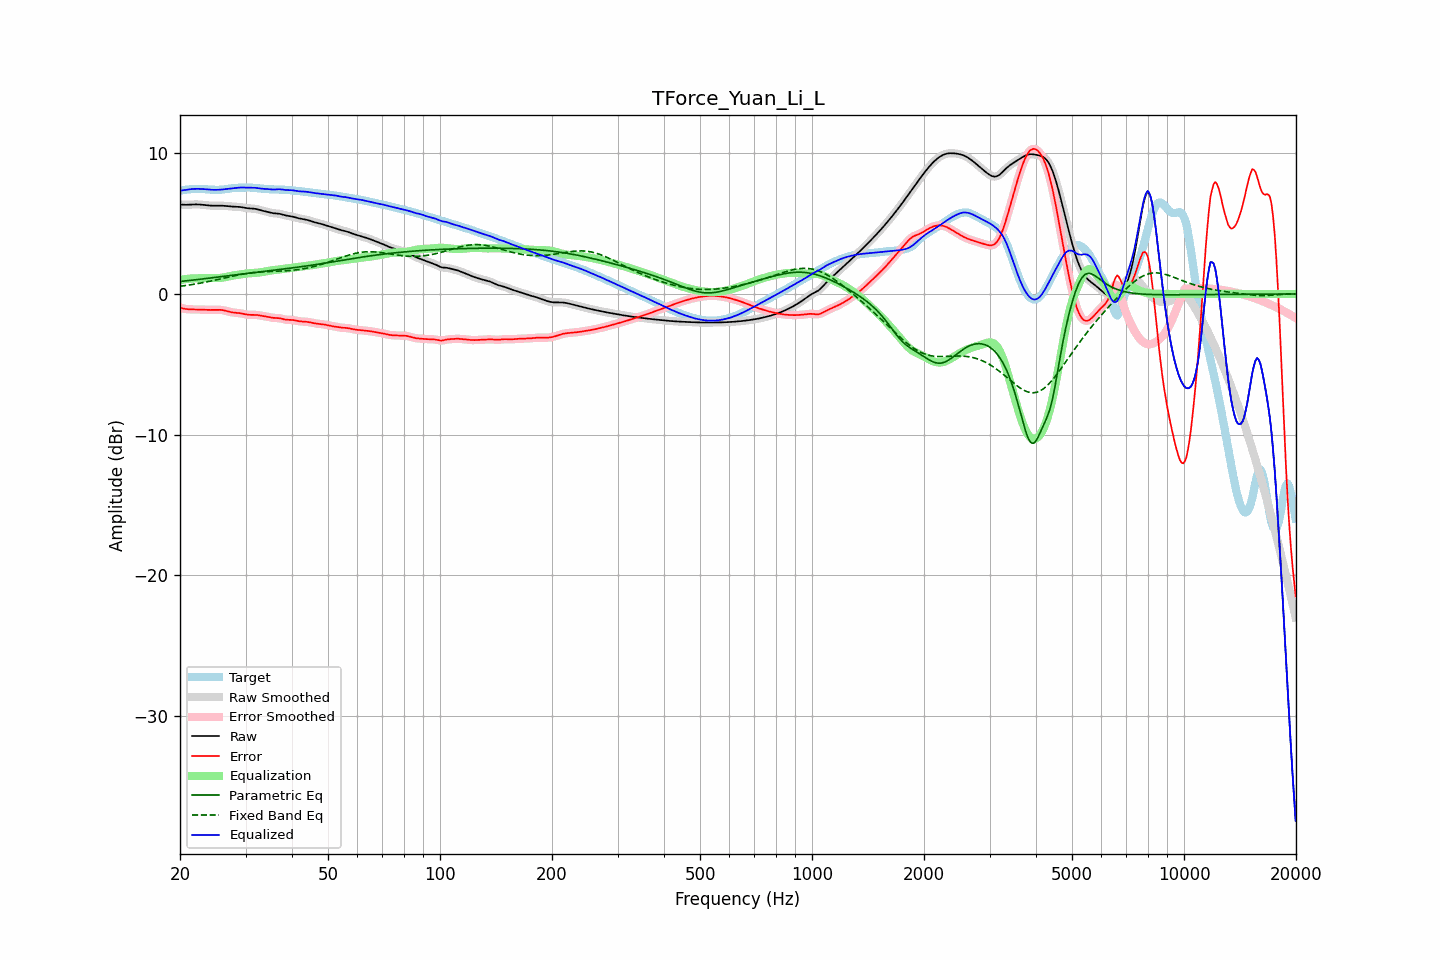

Data behind this chart, as committed beside it:
frequency, raw, error, smoothed, error_smoothed, equalization, parametric_eq, fixed_band_eq, equalized_raw, equalized_smoothed, target
20.00, 6.36, -0.97, 6.36, -0.97, 0.98, 0.88, 0.54, 7.35, 7.35, 7.33
20.20, 6.35, -1.00, 6.35, -1.00, 1.01, 0.89, 0.56, 7.36, 7.36, 7.36
20.40, 6.35, -1.04, 6.35, -1.04, 1.03, 0.91, 0.57, 7.37, 7.37, 7.38
20.61, 6.34, -1.06, 6.34, -1.06, 1.05, 0.92, 0.59, 7.39, 7.39, 7.40
20.81, 6.34, -1.08, 6.34, -1.08, 1.06, 0.93, 0.61, 7.41, 7.41, 7.42
21.02, 6.35, -1.09, 6.35, -1.09, 1.08, 0.95, 0.62, 7.42, 7.42, 7.43
21.23, 6.35, -1.09, 6.35, -1.09, 1.09, 0.96, 0.64, 7.44, 7.44, 7.44
21.44, 6.36, -1.10, 6.36, -1.10, 1.10, 0.97, 0.66, 7.46, 7.46, 7.45
21.66, 6.36, -1.10, 6.36, -1.10, 1.10, 0.99, 0.68, 7.47, 7.47, 7.46
21.87, 6.37, -1.10, 6.37, -1.10, 1.11, 1.00, 0.70, 7.47, 7.47, 7.47
22.09, 6.37, -1.11, 6.37, -1.11, 1.11, 1.01, 0.72, 7.48, 7.48, 7.47
22.31, 6.37, -1.11, 6.37, -1.11, 1.11, 1.03, 0.74, 7.48, 7.48, 7.48
22.54, 6.36, -1.11, 6.36, -1.11, 1.11, 1.04, 0.76, 7.48, 7.48, 7.47
22.76, 6.35, -1.11, 6.35, -1.11, 1.12, 1.05, 0.78, 7.47, 7.47, 7.47
22.99, 6.34, -1.12, 6.34, -1.12, 1.12, 1.07, 0.80, 7.46, 7.46, 7.46
23.22, 6.33, -1.12, 6.33, -1.12, 1.12, 1.08, 0.82, 7.46, 7.46, 7.45
23.45, 6.32, -1.13, 6.32, -1.13, 1.13, 1.09, 0.84, 7.44, 7.44, 7.45
23.69, 6.30, -1.13, 6.30, -1.13, 1.13, 1.11, 0.87, 7.43, 7.43, 7.44
23.92, 6.29, -1.14, 6.29, -1.14, 1.13, 1.12, 0.89, 7.42, 7.42, 7.43
24.16, 6.28, -1.14, 6.28, -1.14, 1.13, 1.14, 0.91, 7.42, 7.42, 7.42
24.40, 6.28, -1.14, 6.28, -1.13, 1.13, 1.15, 0.94, 7.41, 7.41, 7.41
24.65, 6.28, -1.13, 6.28, -1.13, 1.13, 1.16, 0.96, 7.41, 7.41, 7.41
24.89, 6.28, -1.13, 6.28, -1.13, 1.13, 1.18, 0.99, 7.40, 7.40, 7.41
25.14, 6.28, -1.13, 6.28, -1.12, 1.13, 1.19, 1.01, 7.41, 7.41, 7.40
25.39, 6.28, -1.12, 6.28, -1.13, 1.13, 1.21, 1.04, 7.41, 7.41, 7.40
25.65, 6.28, -1.13, 6.28, -1.13, 1.14, 1.22, 1.07, 7.42, 7.42, 7.41
25.91, 6.28, -1.14, 6.28, -1.14, 1.15, 1.24, 1.09, 7.43, 7.43, 7.42
26.16, 6.27, -1.16, 6.27, -1.16, 1.17, 1.25, 1.12, 7.44, 7.44, 7.43
26.43, 6.26, -1.19, 6.26, -1.19, 1.19, 1.26, 1.14, 7.45, 7.45, 7.45
26.69, 6.25, -1.22, 6.25, -1.22, 1.22, 1.28, 1.17, 7.47, 7.47, 7.47
26.96, 6.24, -1.25, 6.24, -1.25, 1.24, 1.29, 1.20, 7.48, 7.48, 7.49
27.23, 6.23, -1.28, 6.23, -1.27, 1.27, 1.31, 1.22, 7.49, 7.50, 7.50
27.50, 6.22, -1.30, 6.22, -1.30, 1.29, 1.32, 1.25, 7.51, 7.51, 7.52
27.77, 6.21, -1.32, 6.21, -1.32, 1.31, 1.34, 1.27, 7.52, 7.52, 7.53
28.05, 6.21, -1.33, 6.21, -1.33, 1.33, 1.35, 1.30, 7.53, 7.53, 7.54
28.33, 6.20, -1.34, 6.20, -1.34, 1.34, 1.36, 1.32, 7.55, 7.55, 7.54
28.62, 6.20, -1.35, 6.20, -1.35, 1.36, 1.38, 1.34, 7.56, 7.56, 7.55
28.90, 6.19, -1.37, 6.19, -1.37, 1.38, 1.39, 1.36, 7.57, 7.56, 7.55
29.19, 6.17, -1.38, 6.17, -1.38, 1.39, 1.41, 1.39, 7.57, 7.57, 7.56
29.48, 6.16, -1.41, 6.16, -1.41, 1.41, 1.42, 1.41, 7.57, 7.57, 7.56
29.78, 6.14, -1.43, 6.14, -1.43, 1.43, 1.44, 1.43, 7.57, 7.57, 7.57
30.08, 6.11, -1.45, 6.12, -1.45, 1.45, 1.45, 1.44, 7.56, 7.56, 7.57
30.38, 6.10, -1.47, 6.10, -1.47, 1.46, 1.46, 1.46, 7.55, 7.56, 7.57
30.68, 6.08, -1.48, 6.09, -1.48, 1.47, 1.48, 1.48, 7.55, 7.56, 7.57
30.99, 6.08, -1.49, 6.08, -1.49, 1.48, 1.49, 1.49, 7.56, 7.56, 7.56
31.30, 6.07, -1.48, 6.07, -1.48, 1.48, 1.51, 1.51, 7.56, 7.56, 7.56
31.61, 6.06, -1.48, 6.06, -1.48, 1.49, 1.52, 1.52, 7.55, 7.55, 7.55
31.93, 6.05, -1.48, 6.05, -1.49, 1.50, 1.53, 1.53, 7.55, 7.55, 7.53
32.24, 6.02, -1.50, 6.02, -1.50, 1.51, 1.55, 1.54, 7.53, 7.53, 7.52
32.57, 6.00, -1.51, 6.00, -1.51, 1.52, 1.56, 1.55, 7.51, 7.51, 7.51
32.89, 5.96, -1.54, 5.96, -1.54, 1.53, 1.58, 1.56, 7.50, 7.50, 7.50
33.22, 5.93, -1.56, 5.93, -1.56, 1.55, 1.59, 1.57, 7.48, 7.48, 7.49
33.55, 5.90, -1.58, 5.90, -1.58, 1.58, 1.60, 1.57, 7.47, 7.48, 7.48
33.89, 5.87, -1.60, 5.87, -1.60, 1.60, 1.62, 1.58, 7.47, 7.47, 7.47
34.23, 5.84, -1.62, 5.84, -1.62, 1.62, 1.63, 1.59, 7.46, 7.46, 7.46
34.57, 5.81, -1.64, 5.81, -1.64, 1.64, 1.65, 1.59, 7.45, 7.45, 7.45
34.92, 5.78, -1.66, 5.78, -1.66, 1.66, 1.66, 1.60, 7.44, 7.44, 7.45
35.27, 5.76, -1.68, 5.76, -1.68, 1.67, 1.67, 1.60, 7.43, 7.43, 7.44
35.62, 5.74, -1.70, 5.74, -1.70, 1.69, 1.69, 1.60, 7.43, 7.43, 7.44
35.97, 5.73, -1.71, 5.73, -1.71, 1.70, 1.70, 1.61, 7.43, 7.43, 7.44
... 635 more rows
